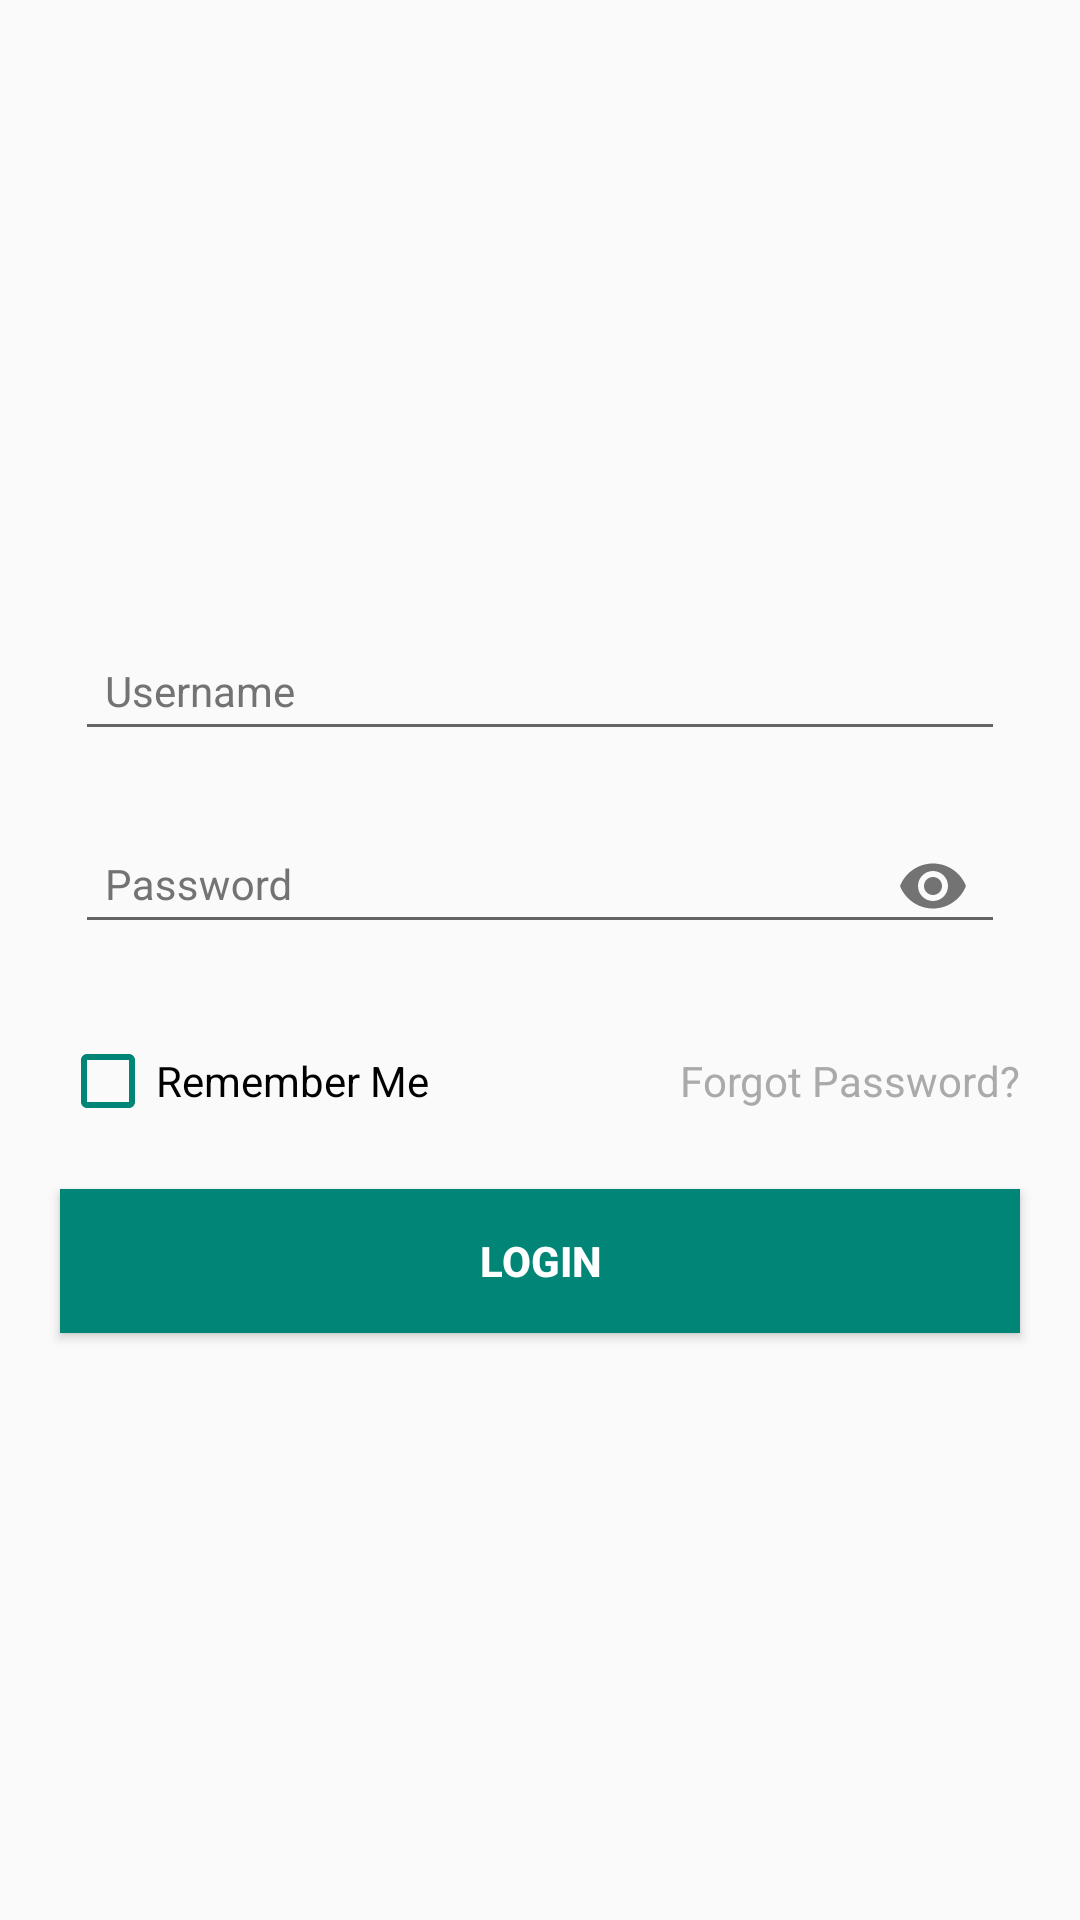

Reconstruct the res/layout file that produces this screen, plus the resources it refers to.
<!-- AndroidManifest.xml: application theme AppTheme -->
<!-- res/layout/activity_main.xml -->
<?xml version="1.0" encoding="utf-8"?>
<RelativeLayout xmlns:android="http://schemas.android.com/apk/res/android"
    xmlns:app="http://schemas.android.com/apk/res-auto"
    android:id="@+id/login_main_LAY"
    android:layout_width="match_parent"
    android:layout_height="match_parent">

    <LinearLayout
        android:layout_width="match_parent"
        android:layout_height="match_parent"
        android:layout_centerInParent="true"
        android:gravity="center"
        android:orientation="vertical"
        android:padding="10dp">

        <androidx.appcompat.widget.AppCompatImageView
            android:id="@+id/login_logo"
            android:layout_width="150dp"
            android:layout_height="150dp"
            android:layout_gravity="center"
            android:src="@mipmap/ic_launcher_round"
            android:visibility="gone" />

        <LinearLayout
            android:id="@+id/edittext_LAY"
            android:layout_width="match_parent"
            android:layout_height="wrap_content"
            android:orientation="vertical"
            android:padding="10dp">

            <com.google.android.material.textfield.TextInputLayout
                android:id="@+id/login_username_lay"
                android:layout_width="match_parent"
                android:layout_height="wrap_content"
                android:padding="5dp"
                android:theme="@style/EditTextTheme">

                <com.google.android.material.textfield.TextInputEditText
                    android:id="@+id/login_username"
                    android:layout_width="match_parent"
                    android:layout_height="wrap_content"
                    android:hint="@string/login_username"
                    android:imeOptions="actionNext"
                    android:padding="10dp"
                    android:singleLine="true"
                    android:textColorHint="@color/text_hint" />

            </com.google.android.material.textfield.TextInputLayout>

            <com.google.android.material.textfield.TextInputLayout
                android:id="@+id/login_password_lay"
                android:layout_width="match_parent"
                android:layout_height="wrap_content"
                android:padding="5dp"
                android:theme="@style/EditTextTheme"
                app:passwordToggleEnabled="true">

                <com.google.android.material.textfield.TextInputEditText
                    android:id="@+id/login_password"
                    android:layout_width="match_parent"
                    android:layout_height="wrap_content"
                    android:hint="@string/login_password"
                    android:imeOptions="actionGo"
                    android:inputType="textPassword"
                    android:padding="10dp"
                    android:textColorHint="@color/text_hint" />

            </com.google.android.material.textfield.TextInputLayout>

        </LinearLayout>

        <RelativeLayout
            android:id="@+id/rem_pwd_LAY"
            android:layout_width="match_parent"
            android:layout_height="wrap_content">

            <RelativeLayout
                android:layout_width="wrap_content"
                android:layout_height="wrap_content"
                android:gravity="center_horizontal"
                android:padding="10dp">

                <androidx.appcompat.widget.AppCompatCheckBox
                    android:id="@+id/login_remember_password_CB"
                    android:layout_width="wrap_content"
                    android:layout_height="wrap_content"
                    app:buttonTint="@color/colorPrimary" />

                <TextView
                    android:id="@+id/remember_password_TXT"
                    android:layout_width="wrap_content"
                    android:layout_height="wrap_content"
                    android:layout_centerInParent="true"
                    android:layout_toEndOf="@+id/login_remember_password_CB"
                    android:text="@string/remember_me"
                    android:textColor="@android:color/black" />

            </RelativeLayout>

            <TextView
                android:id="@+id/login_forgot_password"
                android:layout_width="wrap_content"
                android:layout_height="wrap_content"
                android:layout_alignParentEnd="true"
                android:layout_centerInParent="true"
                android:padding="10dp"
                android:text="@string/forgot_password"
                android:textColor="@android:color/darker_gray" />

        </RelativeLayout>

        <Button
            android:id="@+id/login_button"
            android:layout_width="match_parent"
            android:layout_height="wrap_content"
            android:layout_margin="10dp"
            android:background="@color/colorPrimary"
            android:padding="10dp"
            android:text="@string/login_text"
            android:textColor="@android:color/white"
            android:textStyle="bold" />

    </LinearLayout>

</RelativeLayout>
<!-- resources referenced by this layout -->
<resources>
  <color name="colorPrimary">#008577</color>
  <color name="text_hint">#737373</color>
  <string name="forgot_password">Forgot Password?</string>
  <string name="login_password">Password</string>
  <string name="login_text">Login</string>
  <string name="login_username">Username</string>
  <string name="remember_me">Remember Me</string>
  <style name="EditTextTheme" parent="TextAppearance.AppCompat">
          <item name="colorControlActivated">@color/colorPrimary</item>
          <item name="colorControlHighlight">@color/colorPrimary</item>
      </style>
  <style name="AppTheme" parent="Theme.AppCompat.Light.DarkActionBar">
          
          <item name="colorPrimary">@color/colorPrimary</item>
          <item name="colorPrimaryDark">@color/colorPrimaryDark</item>
          <item name="colorAccent">@color/colorAccent</item>
      </style>
  <color name="colorPrimaryDark">#00574B</color>
  <color name="colorAccent">#D81B60</color>
</resources>
